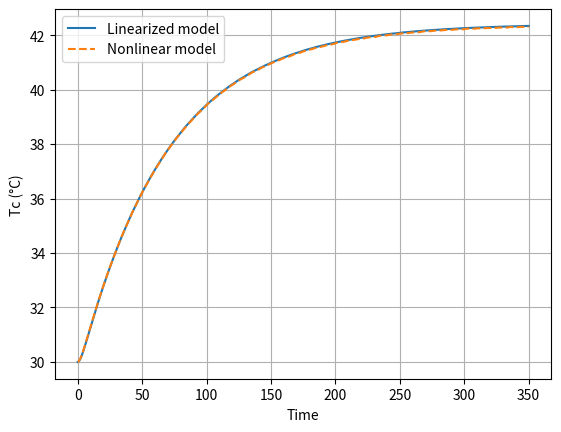

Reproduce this figure in Python.
import numpy as np
import matplotlib.pyplot as plt
from scipy.integrate import solve_ivp

Cf   = 500.0
Cc   = 2500.0
kf   = 150.0
kfa  = 20.0
kca  = 25.0
gamma = 1000.0
Tamb  = 25.0

up0, uf0 = 0.4, 0.6
Tf0, Tc0, mp0 = 31, 30, 0.0
x_op = np.array([Tf0, Tc0, mp0])

# 1) 선형 모델
A = np.array([
    [-(kf + kfa)/Cf,  kf/Cf,          0.0],
    [ kf/Cc,         -(kf + kca)/Cc,  0.0],
    [ 0.0,            0.0,            0.0]
])

B = np.array([
    [(gamma/Cf)*uf0, (gamma/Cf)*up0],
    [0.0,            0.0],
    [-1.0,           0.0]
])

C = np.array([[0.0, 1.0, 0.0]])

t = np.linspace(0, 350, 1400)

x0 = np.array([Tf0, Tc0, mp0])
dx0 = np.zeros(3) 
def f_lin(t, dx): 
    du = np.array([1.0, 0.0]) 
    return A @ dx + B @ du

sol_lin = solve_ivp(f_lin, (t[0], t[-1]), dx0, t_eval=t)
Tc_lin = 30.0 + (C @ sol_lin.y).ravel()

def f_nl(t, x):
    Tf, Tc, mp = x
    up = up0 + 1.0 
    uf = uf0
    qcomb = gamma * up * uf
    dTf = (-kf*(Tf-Tc) - kfa*(Tf-Tamb) + qcomb)/Cf
    dTc = ( kf*(Tf-Tc) - kca*(Tc-Tamb))/Cc
    dmp = -up
    return np.array([dTf, dTc, dmp])

sol_nl = solve_ivp(f_nl, (t[0], t[-1]), x0, t_eval=t)
Tc_nl = sol_nl.y[1]

plt.plot(t, Tc_lin, label='Linearized model')
plt.plot(t, Tc_nl,  label='Nonlinear model', linestyle='--')
plt.xlabel('Time'); plt.ylabel('Tc (°C)'); plt.grid(True); plt.legend(); plt.show()
